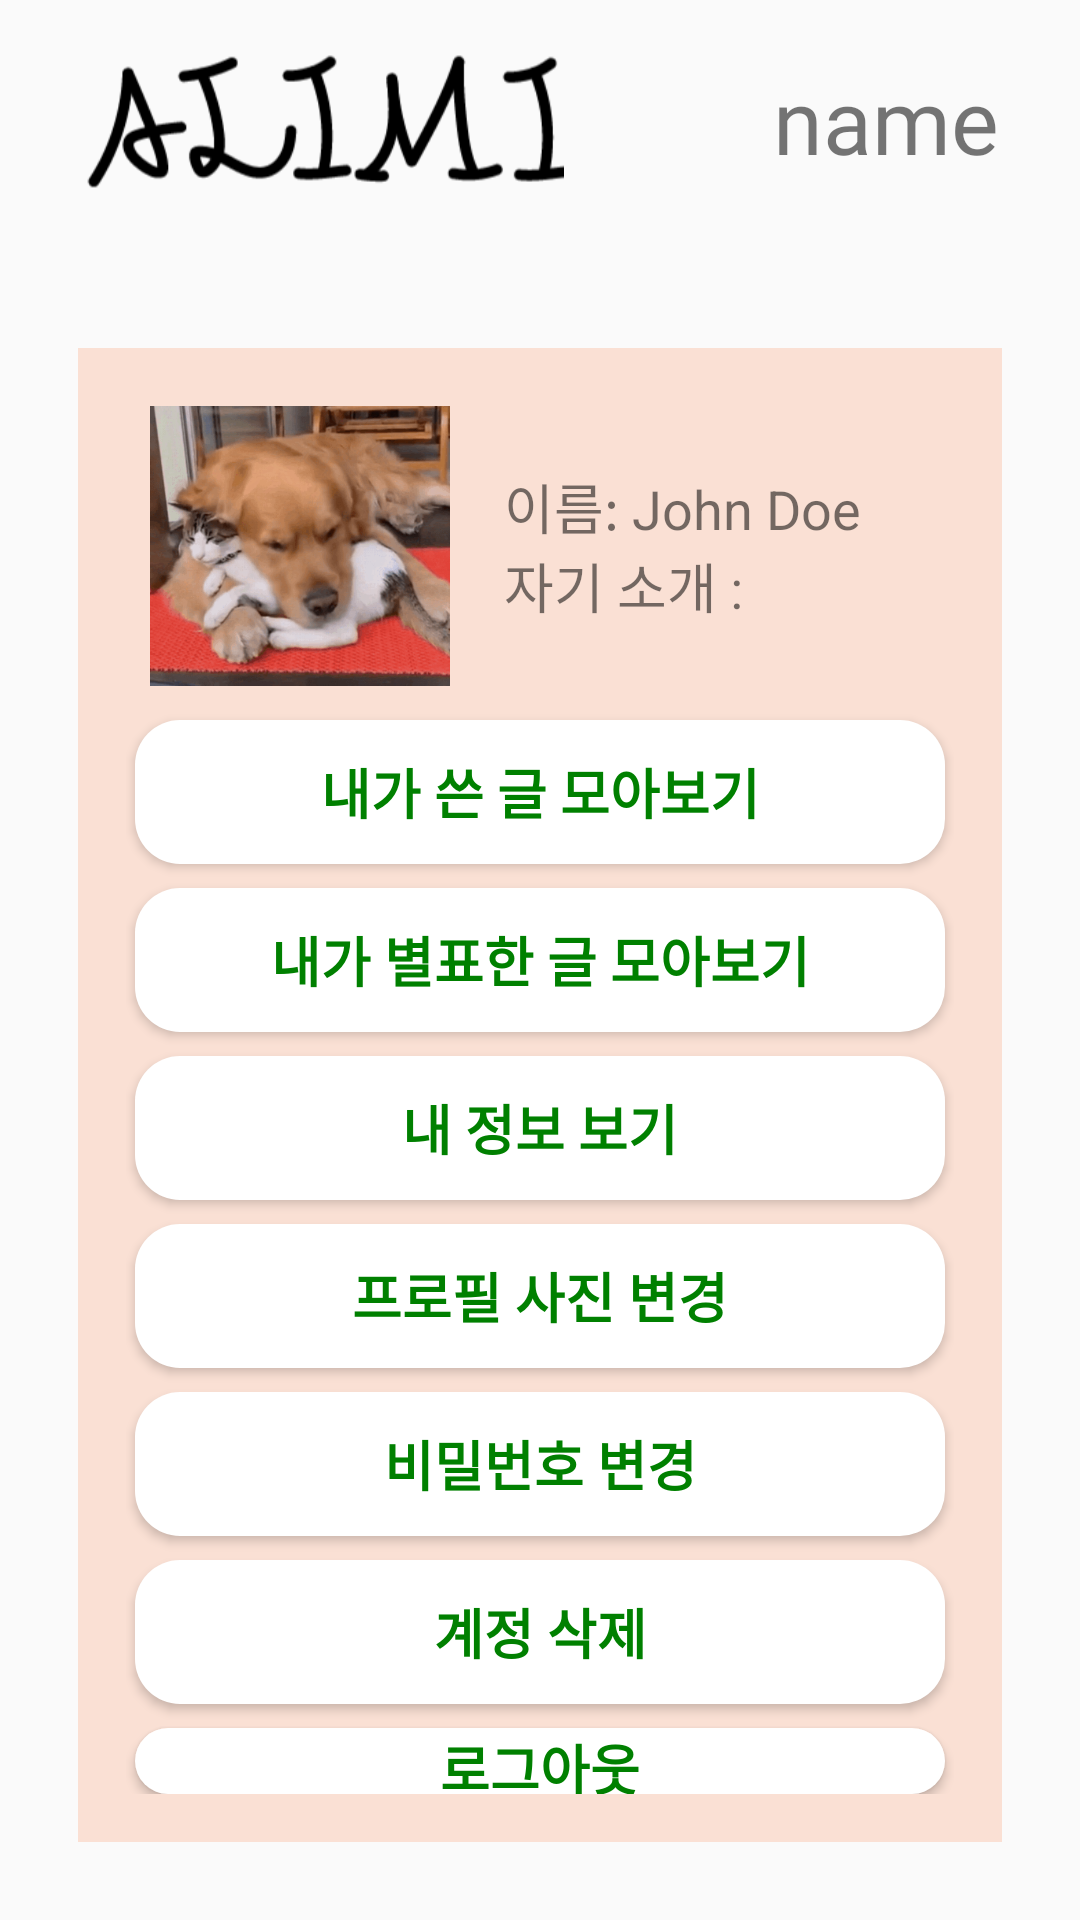

Produce the Android XML layout that renders to this screen, including the resource entries it uses.
<!-- AndroidManifest.xml: application theme AppTheme -->
<!-- res/layout/frag3.xml -->
<?xml version="1.0" encoding="utf-8"?>
<RelativeLayout xmlns:android="http://schemas.android.com/apk/res/android"
    android:layout_width="match_parent"
    android:layout_height="match_parent"
    android:padding="12dp">

    

    <include
        android:id="@+id/tb_frag3"
        layout="@layout/toolbar_layout" />

    <LinearLayout
        android:layout_width="match_parent"
        android:layout_height="wrap_content"
        android:layout_below="@+id/tb_frag3"
        android:layout_centerHorizontal="true"
        android:layout_marginStart="14dp"
        android:layout_marginTop="48dp"
        android:layout_marginEnd="14dp"
        android:layout_marginBottom="14dp"
        android:background="#FAE0D4"
        android:orientation="vertical"
        android:padding="16dp">

        
        <LinearLayout
            android:layout_width="match_parent"
            android:layout_height="wrap_content"
            android:gravity="center_vertical"
            android:orientation="horizontal">

            

            
            <ImageView
                android:id="@+id/my_image_view"
                android:layout_width="100dp"
                android:layout_height="100dp"
                android:layout_marginStart="8dp"
                android:src="@drawable/my_image" />

            <LinearLayout
                android:layout_width="wrap_content"
                android:layout_height="wrap_content"
                android:layout_marginStart="18dp"
                android:orientation="vertical">

                
                <TextView
                    android:id="@+id/nickname"
                    android:layout_width="156dp"
                    android:layout_height="wrap_content"
                    android:text="이름: John Doe"
                    android:textSize="18sp" />

                

                
                <TextView
                    android:layout_width="139dp"
                    android:layout_height="wrap_content"
                    android:text="자기 소개 : "
                    android:textSize="18sp" />
            </LinearLayout>
        </LinearLayout>


        
        <Button
            android:id="@+id/viewMyPostsButton"
            android:layout_width="270dp"
            android:layout_height="wrap_content"
            android:layout_gravity="center_horizontal"
            android:layout_marginTop="8dp"
            android:background="@drawable/round_button"
            android:text="내가 쓴 글 모아보기"
            android:textColor="#008000"
            android:textSize="18sp"
            android:textStyle="bold" />

        <Button
            android:layout_width="270dp"
            android:layout_height="wrap_content"
            android:layout_gravity="center_horizontal"
            android:layout_marginTop="8dp"
            android:background="@drawable/round_button"
            android:text="내가 별표한 글 모아보기"
            android:textColor="#008000"
            android:textSize="18sp"
            android:textStyle="bold" />

        <Button
            android:layout_width="270dp"
            android:layout_height="wrap_content"
            android:layout_gravity="center_horizontal"
            android:layout_marginTop="8dp"
            android:background="@drawable/round_button"
            android:text="내 정보 보기"
            android:textColor="#008000"
            android:textSize="18sp"
            android:textStyle="bold" />

        
        <Button
            android:layout_width="270dp"
            android:layout_height="wrap_content"
            android:layout_gravity="center_horizontal"
            android:layout_marginTop="8dp"
            android:background="@drawable/round_button"
            android:text="프로필 사진 변경"
            android:textColor="#008000"
            android:textSize="18sp"
            android:textStyle="bold" />

        
        <Button
            android:id="@+id/btn_changePassword"
            android:layout_width="270dp"
            android:layout_height="wrap_content"
            android:layout_gravity="center_horizontal"
            android:layout_marginTop="8dp"
            android:background="@drawable/round_button"
            android:text="비밀번호 변경"
            android:textColor="#008000"
            android:textSize="18sp"
            android:textStyle="bold" />

        
        <Button
            android:id="@+id/btn_deleteAcc"
            android:layout_width="270dp"
            android:layout_height="wrap_content"
            android:layout_gravity="center_horizontal"
            android:layout_marginTop="8dp"
            android:background="@drawable/round_button"
            android:text="계정 삭제"
            android:textColor="#008000"
            android:textSize="18sp"
            android:textStyle="bold" />

        
        <Button
            android:id="@+id/btn_logout"
            android:layout_width="270dp"
            android:layout_height="wrap_content"
            android:layout_gravity="center_horizontal"
            android:layout_marginTop="8dp"
            android:background="@drawable/round_button"
            android:text="로그아웃"
            android:textColor="#008000"
            android:textSize="18sp"
            android:textStyle="bold" />

    </LinearLayout>
</RelativeLayout>
<!-- res/layout/toolbar_layout.xml (included above) -->
<?xml version="1.0" encoding="utf-8"?>
<androidx.appcompat.widget.Toolbar
    xmlns:android="http://schemas.android.com/apk/res/android"
    xmlns:app="http://schemas.android.com/apk/res-auto"
    android:id="@+id/toolbar"
    android:layout_width="match_parent"
    android:layout_height="?attr/actionBarSize" >
    
    <ImageView
        android:layout_width="160dp"
        android:layout_height="match_parent"
        android:src="@drawable/logo_large"
        android:layout_gravity="left"
        android:scaleType="centerCrop" />
    <TextView
        android:id="@+id/textView_toolbar_title"
        android:layout_width="wrap_content"
        android:layout_height="wrap_content"
        android:layout_gravity="right"
        android:layout_marginStart="48dp"
        android:text="name"
        android:layout_marginEnd="15sp"
        android:fontFamily="@font/toolbar"
        android:textSize="30sp"
     />
</androidx.appcompat.widget.Toolbar>
<!-- resources referenced by this layout -->
<resources>
  <!-- drawable logo_large: png bitmap (drawable-v24, 7774 bytes) -->
  <!-- drawable my_image: png bitmap (drawable, 353684 bytes) -->
  <!-- drawable round_button (drawable) -->
  <?xml version="1.0" encoding="utf-8"?>
  <shape xmlns:android="http://schemas.android.com/apk/res/android">
      <solid android:color="#FFFFFF" /> 
      <corners
          android:bottomRightRadius="15dp"
          android:bottomLeftRadius="15dp"
          android:topLeftRadius="15dp"
          android:topRightRadius="15dp" />
  </shape>
  <style name="AppTheme" parent="Theme.AppCompat.Light.NoActionBar">
          ...
      </style>
</resources>
